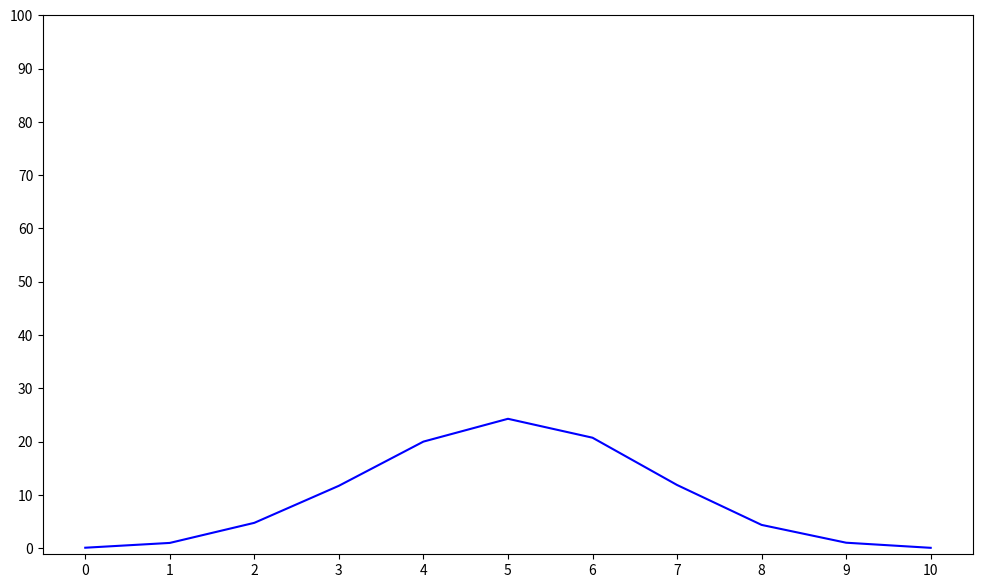

Here is the Python script that generated this plot:
import random

import matplotlib.pyplot as plt


def flip_coin() -> dict:
    res = {i: 0 for i in range(11)}

    for _ in range(10000):
        count = 0
        for _ in range(10):
            if random.randint(1, 2) == 1:
                count += 1
        res[count] += 1

    for key, value in res.items():
        res[key] = value * 100 / 10000

    return res


def draw_gaussian_distribution_graph(result: dict) -> None:
    plt.figure(figsize=(12, 7))
    x, y = zip(*sorted(result.items()))
    plt.plot(x, y, color="blue")
    plt.xticks(range(11))
    plt.yticks(range(0, 101, 10))
    plt.show()


if __name__ == "__main__":
    draw_gaussian_distribution_graph(flip_coin())
